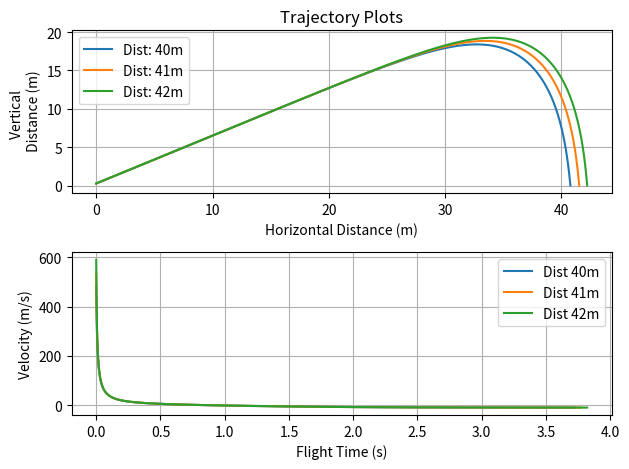

The script that saved this image:
#Python Conversion of Trajectory Calculation

#Required Modules
import numpy as np
from scipy.integrate import odeint
import matplotlib.pyplot as plt

import time


#AeroDynFunction
def aerodyn(x_state, t_sim , K, g):
	#print(x_state)

	
	xp = [x_state[1], -K*x_state[1]*np.sqrt(x_state[1]**2+x_state[3]**2),
	    	x_state[3], -K*x_state[3]*np.sqrt(x_state[1]**2+x_state[3]**2)-g]
 
	return xp
	
	
start = time.time()	
	
#Constant Values
g = 9.81
k = 1.4
Mu_air = 1.82 * 10**-5
Rho_air = 1.18


#Object Chars
Cd = 0.445
Obj_Mass = 2.7 / 1000
Obj_Diam = 40 / 1000

#Cannon Chars
Barrel_Length = 0.5
Barrel_Diam = 42 / 1000
Barrel_Thickness = 0.006

Res_Length = 0.6
Res_Diam = 0.1524

Air_Vol_PostFire = Res_Diam**2 * np.pi/4 * Res_Length
Air_Vol_PreFire = Air_Vol_PostFire - (Barrel_Diam**2 * np.pi/4 * Barrel_Length)

#Cannon Setup
Barrel_Angle = 32.0
Barrel_Angle_rad = Barrel_Angle * np.pi/180
Barrel_Exit_Height = Barrel_Length * np.sin(Barrel_Angle_rad)


Res_Pressure_psi = 302.0
Res_Pressure_pa = Res_Pressure_psi * 6894.76

#Ambient Air Parameters
Temp_Outside_f = 68.00
Temp_Outside_K = (Temp_Outside_f - 32) * 5/9 + 273.15

#Initial Calculations
#Exit_Vel_Array = []
#Max_Dist_Check = 0.0


#Begin Traj Calcs

Pressure_PostFire = (Res_Pressure_pa * Air_Vol_PreFire**k)/Air_Vol_PostFire**k
Temp_PostFire = Temp_Outside_K * (Pressure_PostFire/Res_Pressure_pa)**((k-1)/k)

Work = ((Pressure_PostFire * Air_Vol_PostFire) - (Res_Pressure_pa * Air_Vol_PreFire))/(1-k)
A_p = np.pi/4 * Obj_Diam**2
K = (Cd * Rho_air * A_p) / (2 * Obj_Mass)
Vel_Term = np.sqrt(g/K)

fig, (ax_dist, ax_vel) = plt.subplots(nrows=2)

#Define Initial Conditions for odeint solver
t = np.linspace(0,10,10000)
Vel_Exit_real = np.sqrt((2/Obj_Mass)*Work)


for fact_err in np.linspace(0.9,1.1,3):
	
	Vel_Exit = Vel_Exit_real * fact_err

	Vy = Vel_Exit * np.sin(Barrel_Angle_rad)
	Vx = Vel_Exit * np.cos(Barrel_Angle_rad)






	init_cond = [0, Vx, Barrel_Exit_Height, Vy]
	#print(init_cond)

	#Solve For Trajectory
	sol = odeint(aerodyn, init_cond, t, args=(K,g))
	#print(sol)
	#np.savetxt('soln.csv', sol)

	index = np.argmax(sol[:,2]<0)

	x_dist = sol[:index,0]
	x_vel  = sol[:index,1]
	y_dist = sol[:index,2]
	y_vel  = sol[:index,3]
	time_index   = t[:index]


	FinalTrajSlope = (x_dist[-1] - x_dist[-2])/(y_dist[-1] - y_dist[-2])

	MaxDist = x_dist[-1] - y_dist[-2] * FinalTrajSlope
	#print("Projected Distance @ %i m/s: "%(int(Vel_Exit)), MaxDist)
	#print("Projected Flight Time @ %i m/s: "%(int(Vel_Exit)), np.amax(time_index))


	plt_i = -1

	ax_dist.plot(x_dist, y_dist, label='Dist: %im'%(int(MaxDist)))
	#ax_vel.plot(time_index[:plt_i], x_vel[:plt_i], label='X Velocity: %i'%(int(Vel_Exit)))
	ax_vel.plot(time_index[:plt_i], y_vel[:plt_i], label='Dist %im'%(int(MaxDist)))
	
	
ax_dist.set_title('Trajectory Plots')
ax_dist.set_xlabel('Horizontal Distance (m)')
ax_dist.set_ylabel('Vertical \n Distance (m)')
ax_dist.legend(loc='best')
ax_dist.grid()


ax_vel.set_xlabel('Flight Time (s)')
ax_vel.set_ylabel('Velocity (m/s)')
ax_vel.grid()
ax_vel.legend(loc = 'best')

end = time.time()
print("Calculation Time: ", (end - start))

fig.tight_layout()
plt.show()




